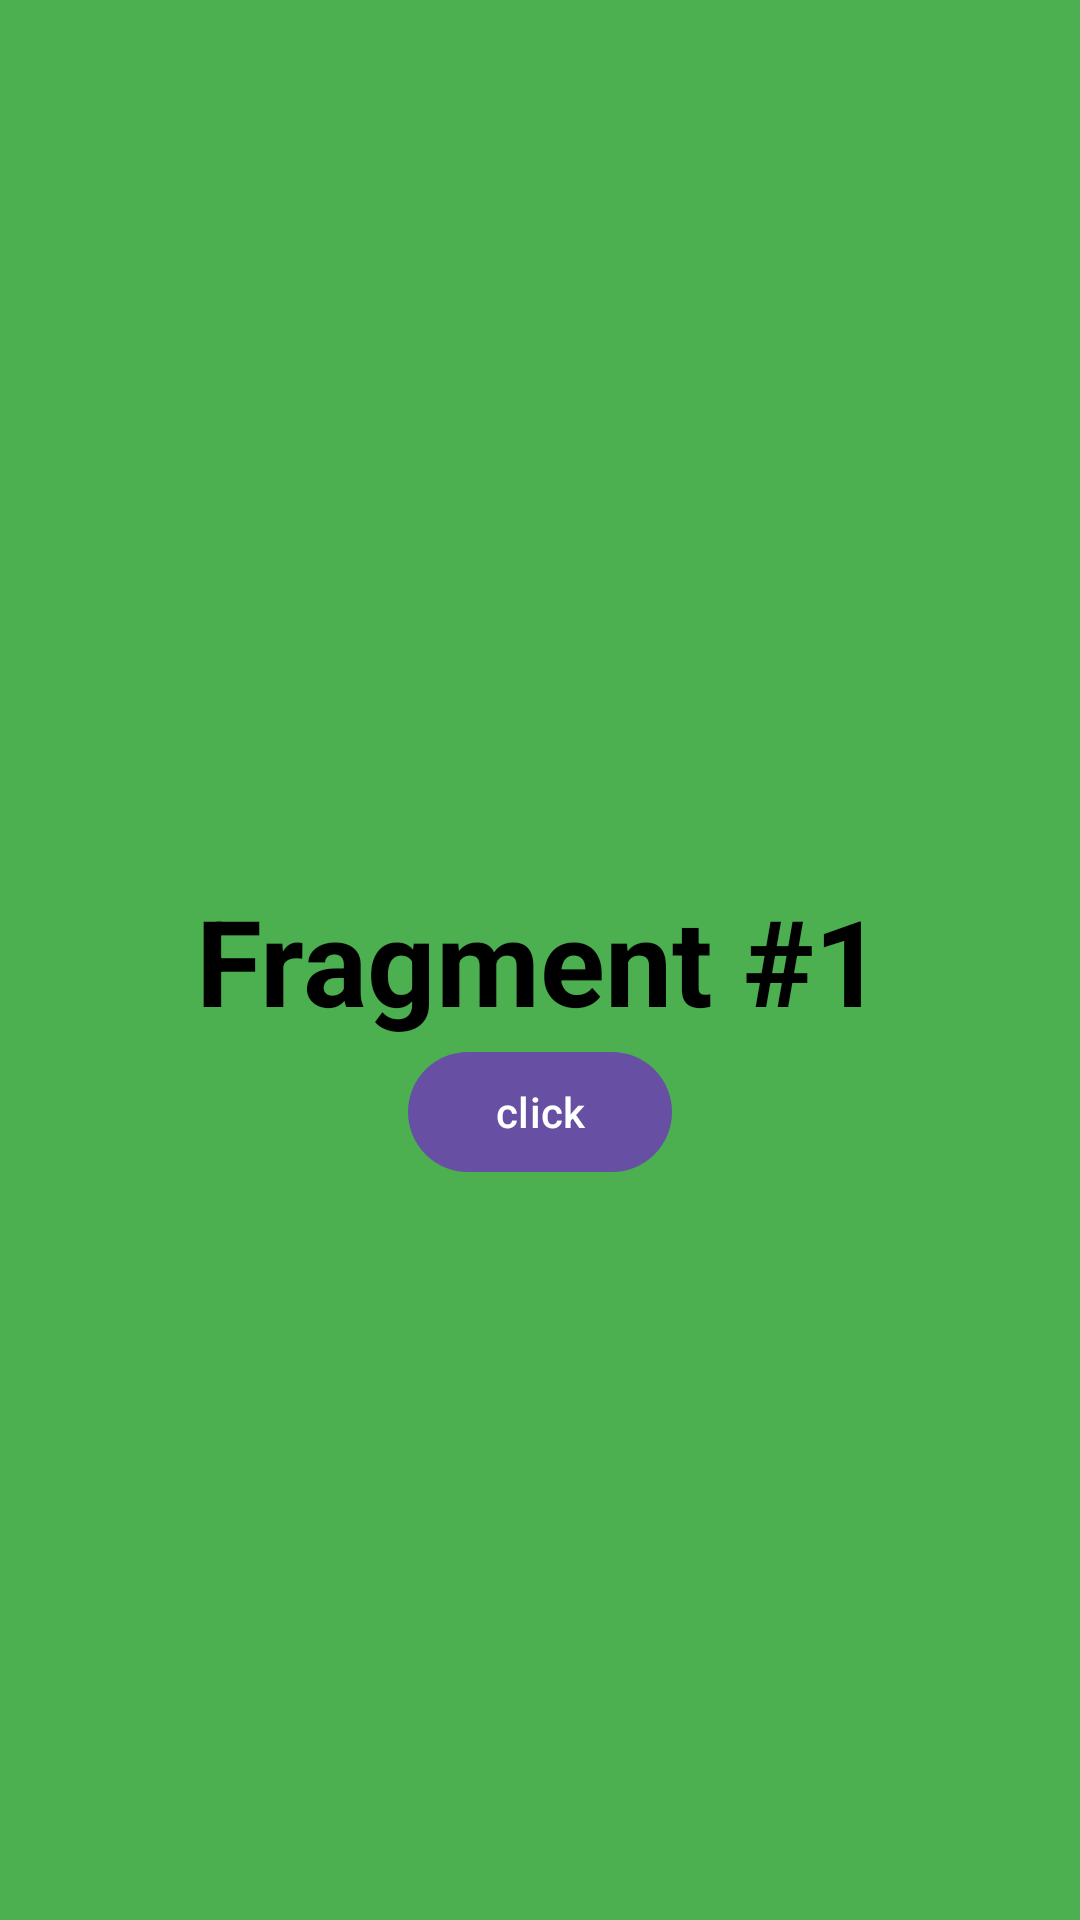

Android layout source for this screen:
<!-- AndroidManifest.xml: application theme Theme.avoid_the_obsticle_game_part2 -->
<!-- res/layout/fragment_list.xml -->
<?xml version="1.0" encoding="utf-8"?>
<RelativeLayout xmlns:android="http://schemas.android.com/apk/res/android"
    xmlns:tools="http://schemas.android.com/tools"
    xmlns:app="http://schemas.android.com/apk/res-auto"
    android:layout_width="match_parent"
    android:layout_height="match_parent"
    tools:context=".UI_Controllers.ListFragment"
    android:background="@color/green_500">


    <com.google.android.material.textview.MaterialTextView
        android:id="@+id/list_LBL_title"
        android:layout_width="wrap_content"
        android:layout_height="wrap_content"
        android:text="Fragment #1"
        android:layout_centerInParent="true"
        android:textSize="40sp"
        android:textStyle="bold"
        android:textColor="@color/black"
        />


    <com.google.android.material.button.MaterialButton
        android:id="@+id/list_LBL_send"
        android:layout_width="wrap_content"
        android:layout_height="wrap_content"
        android:text="click"
        android:layout_marginTop="@dimen/margin_default"
        android:layout_centerHorizontal="true"
        android:layout_below="@+id/list_LBL_title"
        />

    <com.google.android.material.imageview.ShapeableImageView
        android:id="@+id/list_BTN_backToOpening"
        android:layout_width="75dp"
        android:layout_height="75dp"
        android:layout_marginBottom="@dimen/margin_default"
        android:layout_marginRight="@dimen/margin_default"
        android:layout_centerInParent="true"
        android:layout_alignParentBottom="true"
        app:srcCompat="@drawable/home"
        />



</RelativeLayout>
<!-- resources referenced by this layout -->
<resources>
  <color name="black">#FF000000</color>
  <color name="green_500">#4CAF50</color>
  <style name="Theme.avoid_the_obsticle_game_part2" parent="Base.Theme.avoid_the_obsticle_game_part2" />
  <style name="Base.Theme.avoid_the_obsticle_game_part2" parent="Theme.Material3.DayNight.NoActionBar">
          
          
      </style>
</resources>
